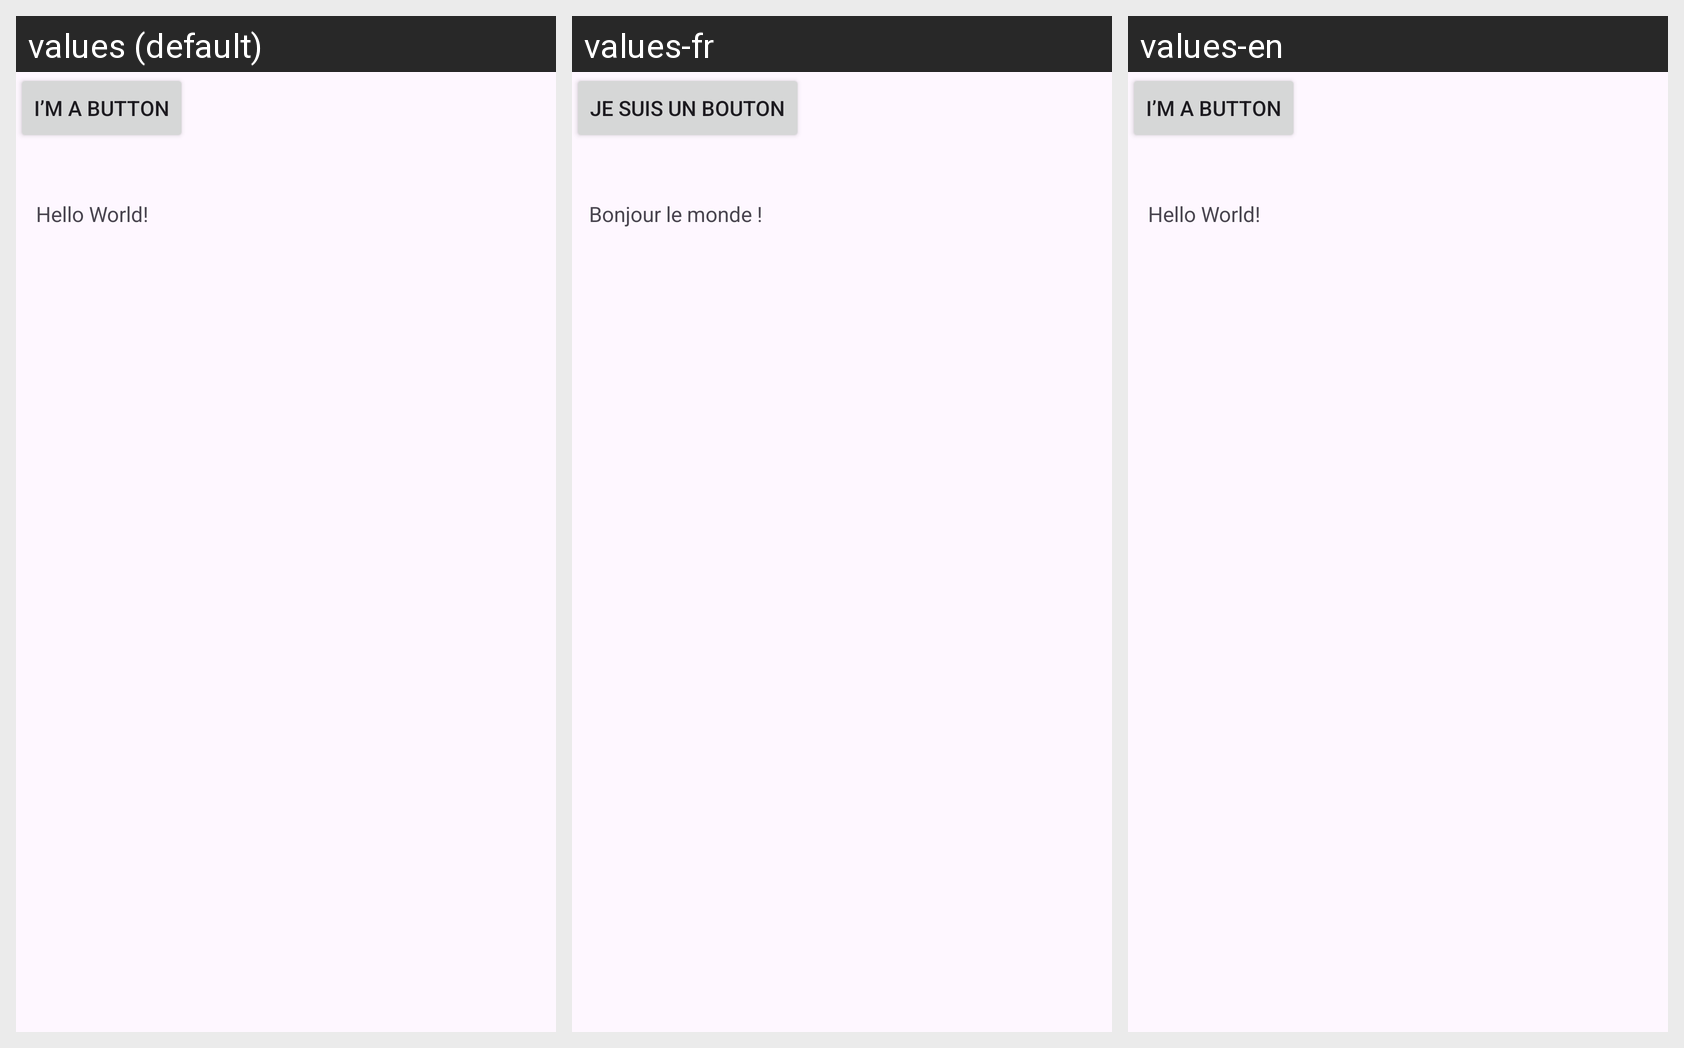

Here is an Android app screen in its default locale and in the app's own translations. Write out the translated-string differences for the strings that appear on this screen.
Android screen res/layout/activity_main.xml rendered under 3 locales, left to right: values (default), values-fr, values-en. Device: Nexus 5 (rendered at 1080×1920; each locale shown at half size, 540×960, under a caption strip naming it); theme Theme.AndroidAssigments.
Strings drawn on this screen, with the default value and each locale's value (text and hints the layout hard-codes, and strings that could not be matched under every locale, appear in the picture but are not listed):

hello_message
  values: Hello World!
  values-fr: Bonjour le monde !
  values-en: Hello World!

ButtonText
  values: I’m a button
  values-fr: Je suis un bouton
  values-en: I’m a button
